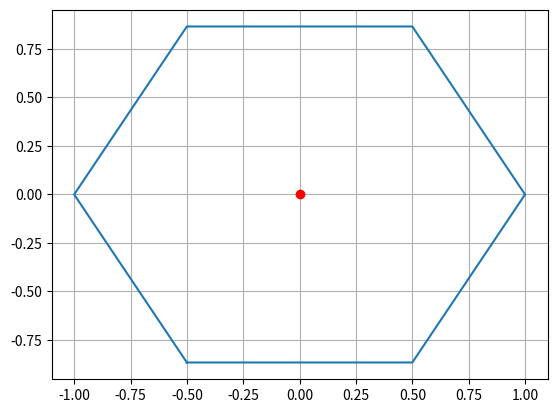

Generate this figure with matplotlib:
# -*- coding: utf-8 -*-
"""
Created on Wed Mar 22 15:13:24 2023

[redacted]
"""
import numpy as np
import matplotlib.pyplot as plt


def current_azimuth(x1, y1, x2, y2):
    """функция для вычисления угла (азимута) на точку. задача решается на плоскости
    x1,y1  -координаты первой точки
    x2,y2 - координаты второй точки
    """
    azimuth = np.arctan2((y2 - y1), (x2 - x1))

    return azimuth


def current_length(x1, y1, x2, y2):
    """функция для вычисления расстояния между точками. задача решается на плоскости
    x1,y1  -координаты первой точки
    x2,y2 - координаты второй точки
    """
    length = np.sqrt((x1 - x2) ** 2 + (y1 - y2) ** 2)

    return length


def new_point(x_0, y_0, angle, r):
    number_rounds = 5
    x_1 = x_0 + r * np.cos(angle)
    y_1 = y_0 + r * np.sin(angle)
    return np.round(x_1, number_rounds), np.round(y_1, number_rounds)


def calc_manyangle(x_0, y_0, r, n):
    polygon = []
    angle = 0  # начальный угол

    one_angle = np.deg2rad(360 / n)
    x_k, y_k = x_0, y_0

    for i in range(n):
        polygon.append([x_0, y_0])
        x1, y1 = new_point(x_0, y_0, angle, r)
        angle += one_angle
        x_0 = x1
        y_0 = y1

    polygon.append([x_k, y_k])
    polygon = np.array(polygon)
    x_centroid = np.mean(polygon[:-1, 0])
    y_centroid = np.mean(polygon[:-1, 1])

    polygon[:, 0] = polygon[:, 0] - x_centroid
    polygon[:, 1] = polygon[:, 1] - y_centroid
    return polygon


if __name__ == "__main__":
    x_0, y_0 = 0, 0
    r = 1
    polygon = calc_manyangle(x_0, y_0, r, 6)

    plt.plot(polygon[:, 0], polygon[:, 1])
    plt.plot(np.mean(polygon[:-1, 0]), np.mean(polygon[:-1, 1]), 'ro')
    plt.grid()
    plt.show()
